Run: headless pygame with SDL's dummy video driver; simulated clock (each Clock.tick advances the game by its frame time, no real sleeping); random seed 0; keys injected as events and as key.get_pressed() state; mouse plan: one left click at the window centre at the start of phase 2, then a move to the lower-right quarter at the start of phase 3.
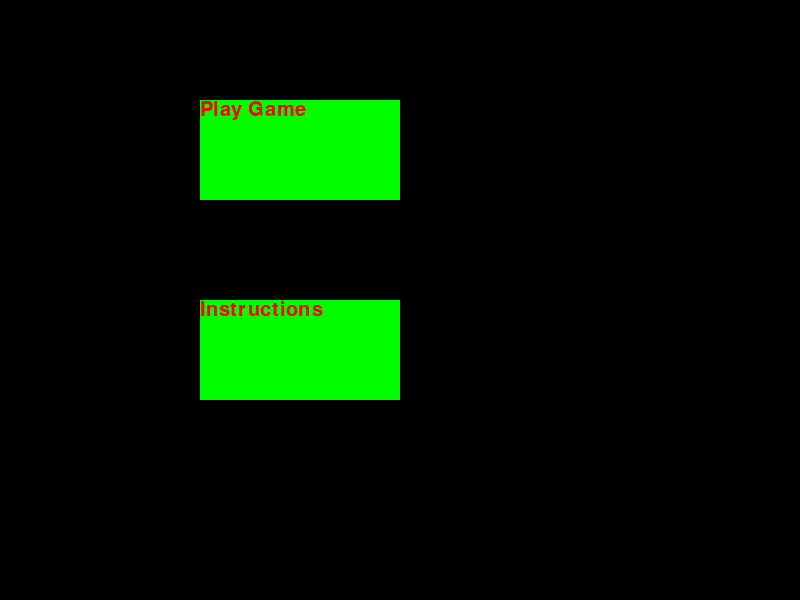
Frame 1 of 4 · flips 1–60 · no input
Frame 2 of 4 · flips 61–180 · clicked the window centre · tapped SPACE, RETURN · held RIGHT (→), D · screen unchanged from frame 1, image omitted
Frame 3 of 4 · flips 181–300 · moved the mouse to the lower-right quarter · held DOWN (↓), S · screen unchanged from frame 2, image omitted
Frame 4 of 4 · flips 301–420 · held LEFT (←), A, UP (↑), W · screen unchanged from frame 3, image omitted

The pygame program that drew these frames:

import pygame
import random
import math
import os
os.environ['SDL_VIDEO_WINDOW_POS'] = "%d, %d" %(20, 20)
pygame.init()
SIZE = (width,height) = (800,600)
screen = pygame.display.set_mode(SIZE)

fontHello = pygame.font.SysFont("Times New Roman",30)

GREEN = (0,255,0)
BLACK = (0,0,0)
BLUE = (0, 0, 255)
RED = (255, 0, 0)
circleX = 400
showCircle = True

testRect1 = pygame.Rect(200, 100, 200, 100)
testRect2 = pygame.Rect(200, 300, 200, 100)
rectList = [testRect1, testRect2]
titleList = ["Play Game", "Instructions"]

STATE_MAIN = 1
STATE_GAME = 2
STATE_INSTR = 3

state = STATE_MAIN

herox = width//2
heroy = height//2
heroRadius = 10
heroSpeed = 5
heroEats = 0
winEats = 40

foodx = 0
foody = 0
foodRadius = 10

enemyxList = []
enemyyList = []
enemyRadius = heroRadius
enemySpeed = 0

gameTime = 0

KEY_LEFT = False
KEY_RIGHT = False
KEY_UP = False
KEY_DOWN = False

def distance(pt1x, pt1y, pt2x, pt2y):
    diffx = pt2x - pt1x
    diffy = pt2y - pt1y
    distSquared = diffx**2 + diffy**2
    return math.sqrt(distSquared)

def circleCollision(circle1x, circle1y, circle2x, circle2y, radius1, radius2):
    dist = distance(circle1x, circle1y, circle2x, circle2y)
    
    if dist <= radius1 + radius2:
        return True
    return False

def resetHero ():
    global herox, heroy, KEY_DOWN, KEY_LEFT, KEY_RIGHT, KEY_UP, heroEats
    herox = width//2
    heroy = height//2
    heroEats = 0
    KEY_DOWN = False
    KEY_LEFT = False
    KEY_RIGHT = False
    KEY_UP = False

def addEnemy():
    global enemyxList, enemyyList
    xStart = random.randint(foodRadius, width-enemyRadius)
    enemyxList.append(xStart)
    yStart= random.randint(foodRadius, height - enemyRadius)    
    enemyyList.append(yStart)
    

def resetEnemy():
    global enemyxList, enemyyList, enemySpeed
    enemyxList = []
    enemyyList = []
    xStart = random.randint(foodRadius, width-enemyRadius)
    enemyxList.append(xStart)
    yStart= random.randint(foodRadius, height - enemyRadius)    
    enemyyList.append(yStart)
    enemySpeed = 1
    
    
def resetFood():
    global foodx, foody
    foodx = random.randint(foodRadius, width-foodRadius)
    foody = random.randint(foodRadius, height - foodRadius)    
     
    
# here's the game
def playGame(screen, mx, my, button):
    global state, herox, heroy, heroRadius, enemyx, enemyy, heroEats
    
    # drawing all characters/enemies/whatever
    pygame.draw.rect(screen, RED, (0, 0, width, height))
    text = fontHello.render("Food Eaten: " + str(heroEats) , 1, BLACK)	
    screen.blit(text, (2*width//3, 0, 100, 10))
    
    points = (pygame.time.get_ticks() - gameTime) // 1000
    text = fontHello.render("Points: " + str(points) , 1, BLACK)	
    screen.blit(text, (width//3, 0, 100, 10))
    
       
    pygame.draw.circle(screen, GREEN, (herox, heroy), heroRadius)
    pygame.draw.circle(screen, BLUE, (foodx, foody), foodRadius)
    
    for i in range(len(enemyxList)):
        pygame.draw.circle(screen, BLACK, (enemyxList[i], enemyyList[i]), enemyRadius)
    # check for change to characters/enemies/whatever
    if circleCollision(herox, heroy, foodx, foody, heroRadius, foodRadius):
        heroRadius += 1
        heroEats += 1
        resetFood()
        addEnemy()
    
    for i in range(len(enemyxList)):
        if circleCollision(herox, heroy, enemyxList[i], enemyyList[i], heroRadius, enemyRadius):
            state = STATE_MAIN
        
    if heroEats >= winEats:
        state = STATE_MAIN
    
    # movement of charaters/enemies/whatever
    if KEY_LEFT == True and herox - heroRadius > 0:
        herox -= heroSpeed
    elif KEY_RIGHT == True and herox + heroRadius < width:
        herox += heroSpeed
    elif KEY_UP == True and heroy - heroRadius > 0:
        heroy -= heroSpeed
    elif KEY_DOWN == True and heroy + heroRadius < height:
        heroy += heroSpeed
    
    for i in range(len(enemyxList)):
        if enemyxList[i] > herox:
            enemyxList[i] -= enemySpeed
        if enemyxList[i] < herox:
            enemyxList[i] += enemySpeed
        if enemyyList[i] < heroy:
            enemyyList[i] += enemySpeed
        if enemyyList[i] > heroy:
            enemyyList[i] -= enemySpeed
            
    
        
    if herox - heroRadius <= 0 or herox + heroRadius >= width or heroy - heroRadius == 0 or heroy + heroRadius == height:
        state = STATE_MAIN
        
    

# clear the screen, draw off screen and then display
def drawScene(screen, mx, my, button):
    global state, foodx, foody
    screen.fill(BLACK)
    
    for i in range(len(rectList)):
        rectangle = rectList[i]
        pygame.draw.rect(screen, GREEN, rectangle)
        text = fontHello.render(titleList[i] , 1, (255, 0, 0))	
        screen.blit(text, rectangle)
        
        if rectangle.collidepoint(mx, my) and button == 1:
            if i == 0:
                state = STATE_GAME
                resetFood()
                resetHero()
                resetEnemy()
                gameTime = pygame.time.get_ticks()
                print(gameTime)
            else:
                state = STATE_INSTR
        

running = True
myClock = pygame.time.Clock()

mx = my = 0
while running:   # this is our game loop
    button = 0

    # Check all the events that happen
    for evnt in pygame.event.get():
        # if the user tries to close the window, then raise the "flag"
        if evnt.type == pygame.QUIT:
            running = False
        if evnt.type == pygame.KEYDOWN:
            if evnt.key == pygame.K_LEFT:
                if state == STATE_GAME:
                    KEY_LEFT = True
            elif evnt.key == pygame.K_RIGHT:
                if state == STATE_GAME:
                    KEY_RIGHT = True
            elif evnt.key == pygame.K_UP:
                if state == STATE_GAME:
                    KEY_UP = True
            elif evnt.key == pygame.K_DOWN:
                if state == STATE_GAME:
                    KEY_DOWN = True          
        if evnt.type == pygame.KEYUP:
            if evnt.key == pygame.K_LEFT:
                if state == STATE_GAME:
                    KEY_LEFT = False
            elif evnt.key == pygame.K_RIGHT:
                if state == STATE_GAME:
                    KEY_RIGHT = False
            elif evnt.key == pygame.K_UP:
                if state == STATE_GAME:
                    KEY_UP = False
            elif evnt.key == pygame.K_DOWN:
                if state == STATE_GAME:
                    KEY_DOWN = False          
        if evnt.type == pygame.MOUSEMOTION:
            mx, my = evnt.pos
        if evnt.type == pygame.MOUSEBUTTONDOWN:
            mx, my = evnt.pos
            button = evnt.button
            if button == 3:
                state = STATE_MAIN
        
    # traffic cop
    if state == STATE_MAIN:
        drawScene(screen, mx, my, button)
    elif state == STATE_GAME:
        playGame(screen, mx, my, button)
    else:
        pygame.draw.rect(screen, BLUE, (0, 0, width, height))
        
    pygame.display.flip()

    # waits long enough to have 60 fps
    myClock.tick(60)

pygame.quit()
